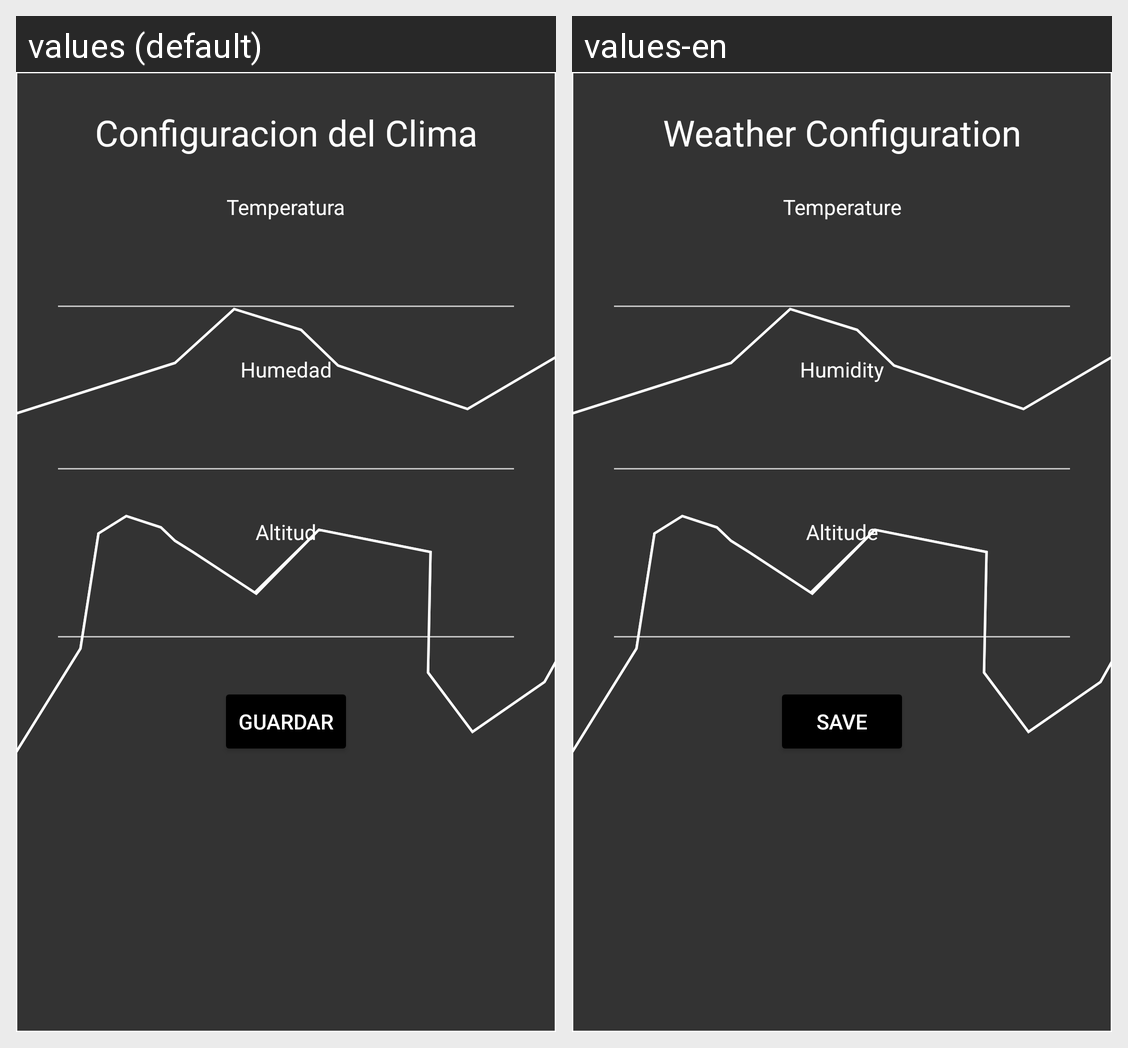

Locale-by-locale string values for the Android screen shown in this grid:
Android screen res/layout/fragment_clima.xml rendered under 2 locales, left to right: values (default), values-en. Device: Nexus 5 (rendered at 1080×1920; each locale shown at half size, 540×960, under a caption strip naming it); theme Splash.
Strings drawn on this screen, with the default value and each locale's value (text and hints the layout hard-codes, and strings that could not be matched under every locale, appear in the picture but are not listed):

TextWeather
  values: Configuracion del Clima
  values-en: Weather Configuration

Temperature
  values: Temperatura
  values-en: Temperature

Humidity
  values: Humedad
  values-en: Humidity

Altitude
  values: Altitud
  values-en: Altitude

SaveConfWeather
  values: Guardar
  values-en: Save
